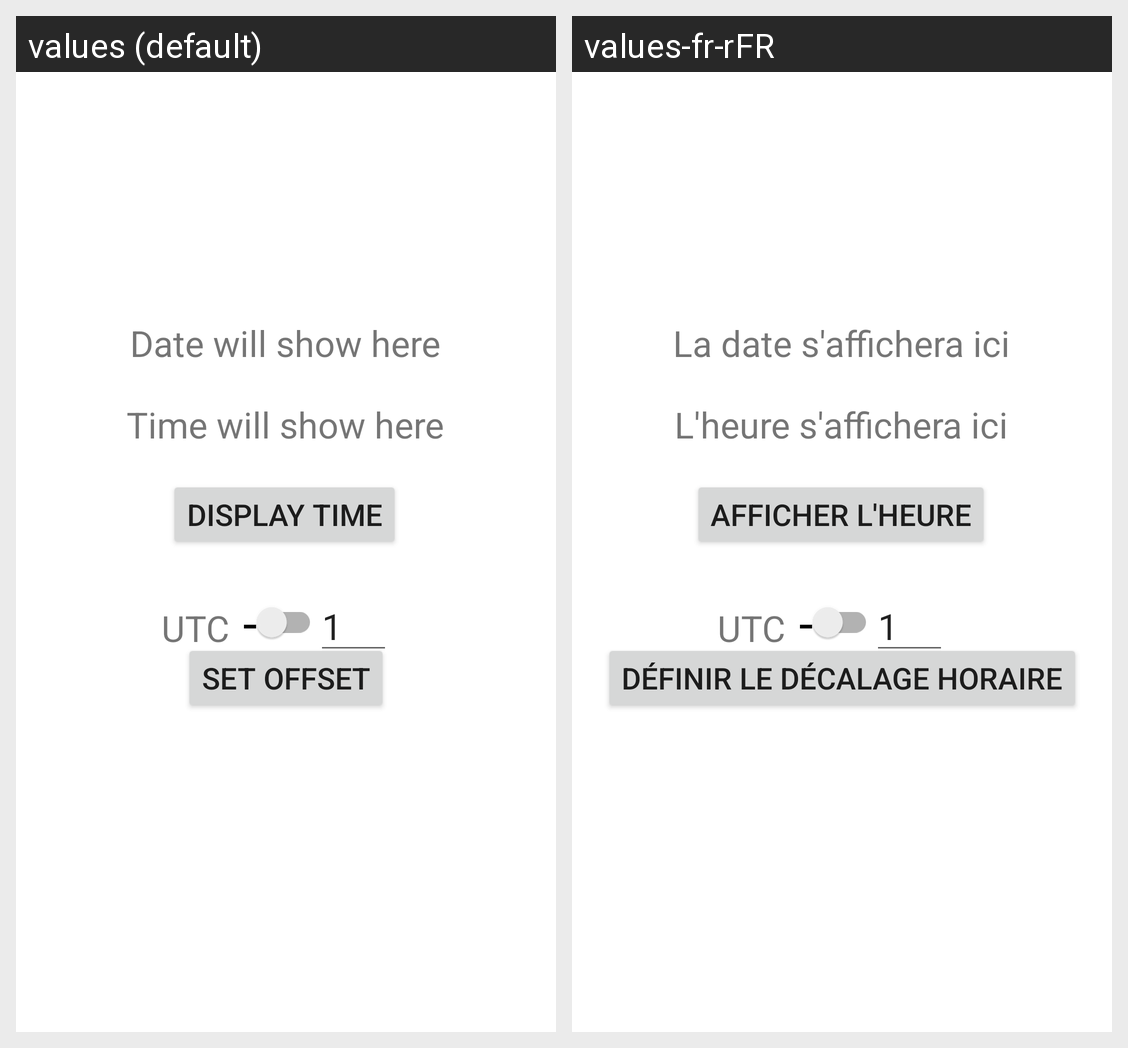

For this localized Android screen grid, give each drawn string resource with its value in every locale shown.
Android screen res/layout/fragment_date.xml rendered under 2 locales, left to right: values (default), values-fr-rFR. Device: Nexus 5 (rendered at 1080×1920; each locale shown at half size, 540×960, under a caption strip naming it); theme Theme.NetworkToolbox.
Strings drawn on this screen, with the default value and each locale's value (text and hints the layout hard-codes, and strings that could not be matched under every locale, appear in the picture but are not listed):

date_will_show
  values: Time will show here
  values-fr-rFR: L'heure s'affichera ici

date_utc
  values: UTC
  values-fr-rFR: UTC  [not translated; the default value is used]

date_set_offset
  values: Set offset
  values-fr-rFR: Définir le décalage horaire

date_default_offset
  values: 1
  values-fr-rFR: 1  [not translated; the default value is used]

date_UTC_hint
  values: 1
  values-fr-rFR: 1  [not translated; the default value is used]

date_show_hour
  values: Display time
  values-fr-rFR: Afficher l'heure

date_minus
  values: -
  values-fr-rFR: -  [not translated; the default value is used]

date_display
  values: Date will show here
  values-fr-rFR: La date s'affichera ici
